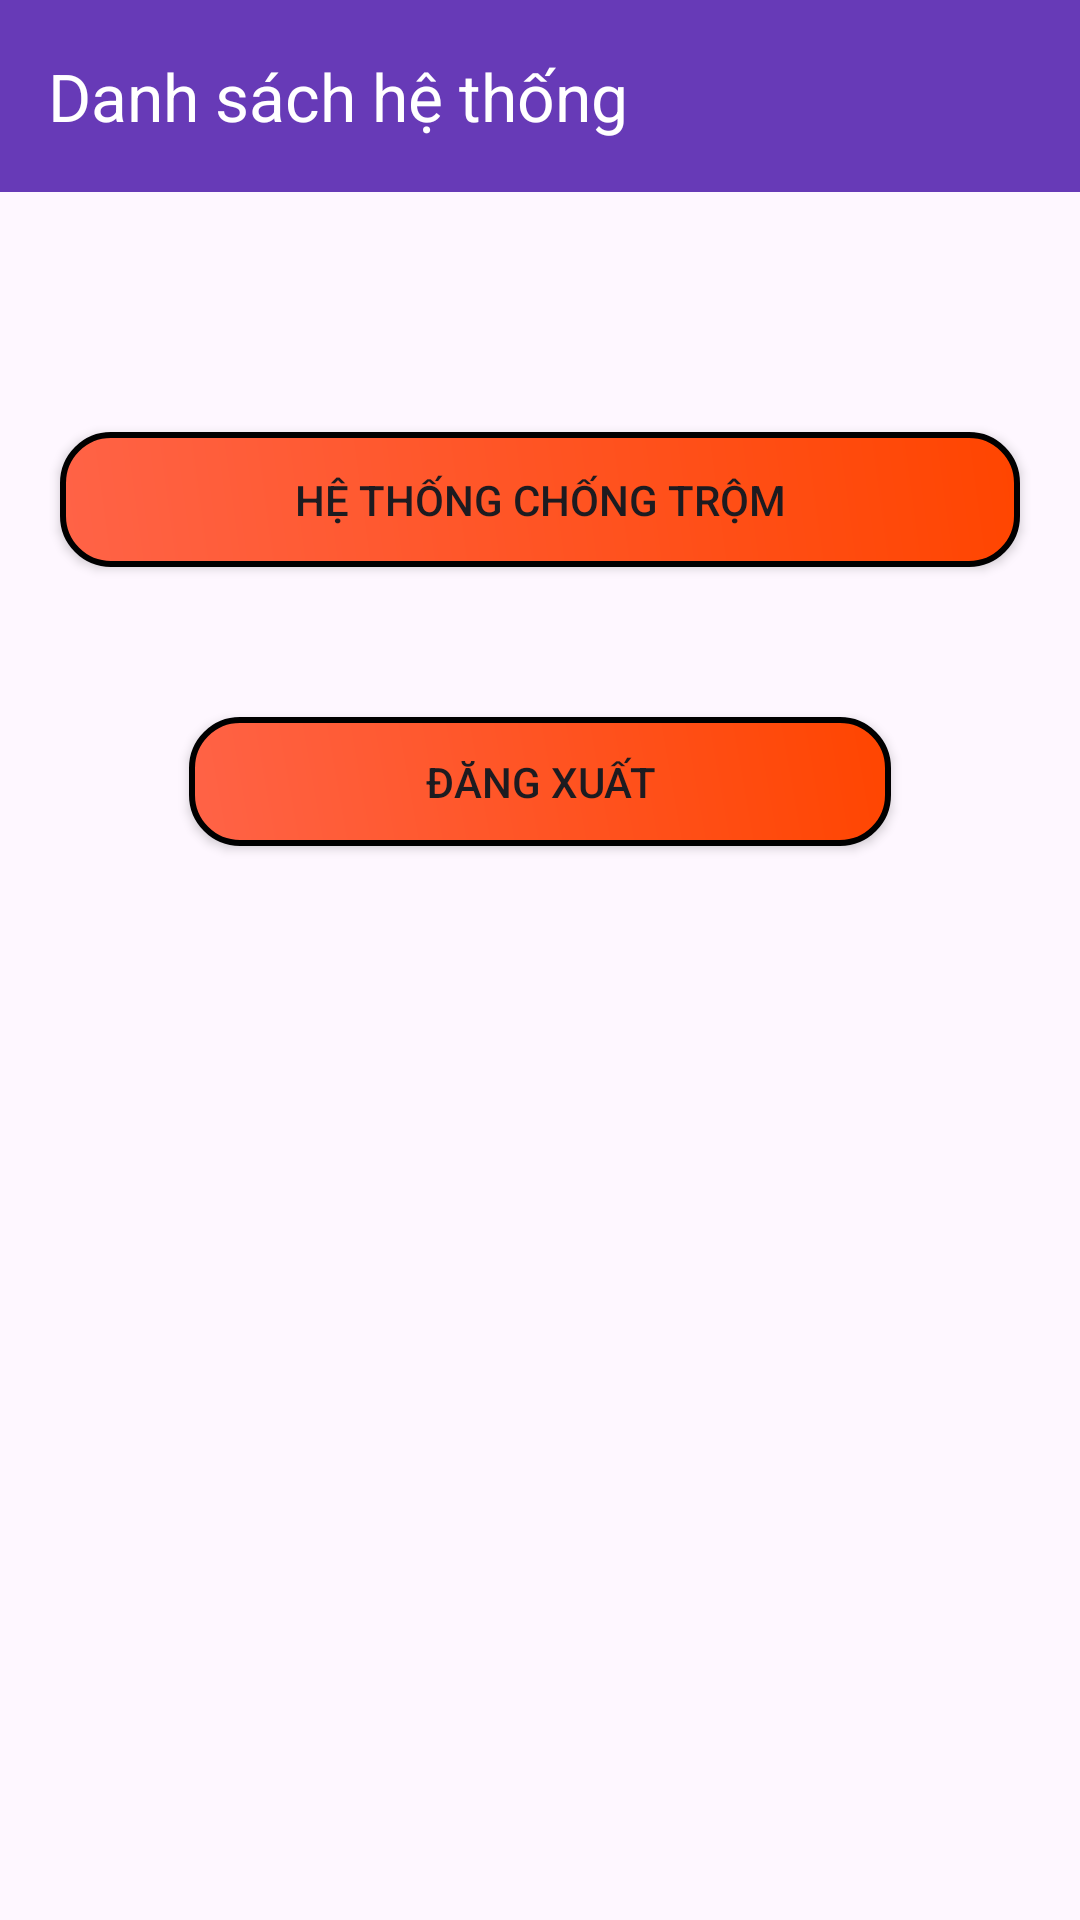

The Android layout XML behind this screen, and the referenced resources:
<!-- AndroidManifest.xml: application theme Theme.ChongTrom -->
<!-- res/layout/activity_home.xml -->
<?xml version="1.0" encoding="utf-8"?>
<androidx.constraintlayout.widget.ConstraintLayout
    xmlns:android="http://schemas.android.com/apk/res/android"
    xmlns:app="http://schemas.android.com/apk/res-auto"
    xmlns:tools="http://schemas.android.com/tools"
    android:layout_width="match_parent"
    android:layout_height="match_parent"
    tools:context=".HomeActivity">

    
    <androidx.appcompat.widget.Toolbar
        android:id="@+id/toolbar"
        android:layout_width="match_parent"
        android:layout_height="?attr/actionBarSize"
        android:background="#673AB7"
        app:layout_constraintTop_toTopOf="parent"
        app:popupTheme="@style/ThemeOverlay.AppCompat.Light"
        app:title="Danh sách hệ thống"
        app:titleTextColor="@android:color/white" />

    
    <Button
        android:id="@+id/buttonSystem"
        android:layout_width="0dp"
        android:layout_height="45dp"
        android:layout_marginTop="80dp"
        android:layout_marginStart="20dp"
        android:layout_marginEnd="20dp"
        android:background="@drawable/rounded_square_button"
        android:text="Hệ thống chống trộm"
        app:layout_constraintStart_toStartOf="parent"
        app:layout_constraintEnd_toEndOf="parent"
        app:layout_constraintTop_toBottomOf="@+id/toolbar" />

    
    <Button
        android:id="@+id/buttonLogout"
        android:layout_width="234dp"
        android:layout_height="43dp"
        android:layout_marginStart="20dp"
        android:layout_marginTop="50dp"
        android:layout_marginEnd="20dp"
        android:background="@drawable/rounded_square_button"
        android:text="Đăng xuất"
        app:layout_constraintEnd_toEndOf="parent"
        app:layout_constraintStart_toStartOf="parent"
        app:layout_constraintTop_toBottomOf="@+id/buttonSystem" />

</androidx.constraintlayout.widget.ConstraintLayout>
<!-- resources referenced by this layout -->
<resources>
  <!-- drawable rounded_square_button (drawable) -->
  <ripple xmlns:android="http://schemas.android.com/apk/res/android"
      android:color="?attr/colorControlHighlight">
      <item>
          <layer-list>
              <item>
                  <shape android:shape="rectangle">
                      <gradient
                          android:angle="45"
                          android:startColor="#FF6347"
                          android:endColor="#FF4500"
                      />
                      <corners android:radius="16dp" />
                      <stroke android:width="2dp" android:color="@android:color/black" />
                  </shape>
              </item>
          </layer-list>
      </item>
  </ripple>
  <style name="Theme.ChongTrom" parent="Base.Theme.ChongTrom" />
  <style name="Base.Theme.ChongTrom" parent="Theme.Material3.DayNight.NoActionBar">
          
          
      </style>
</resources>
